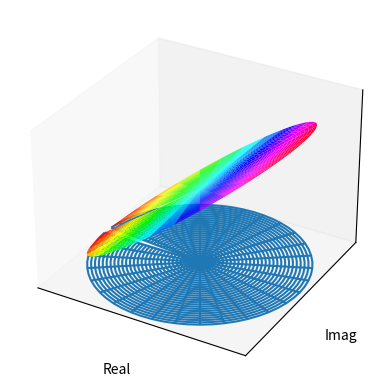
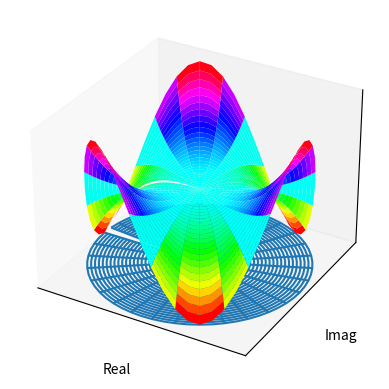
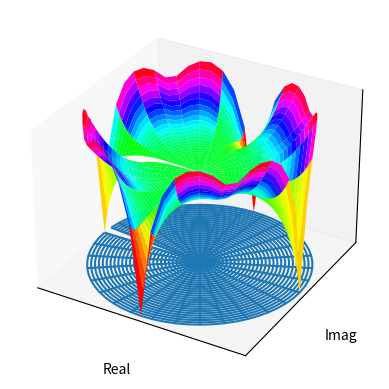
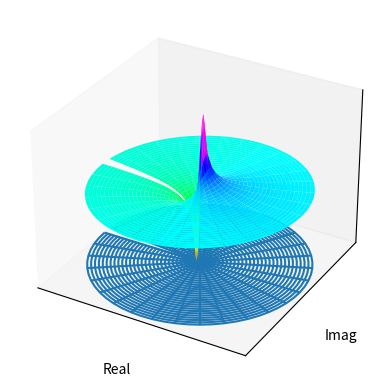
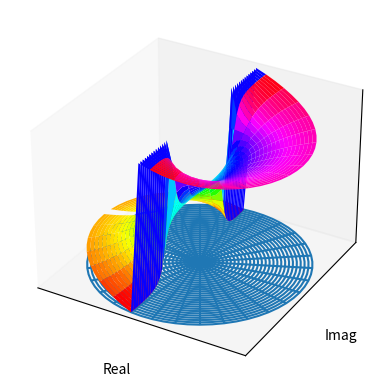
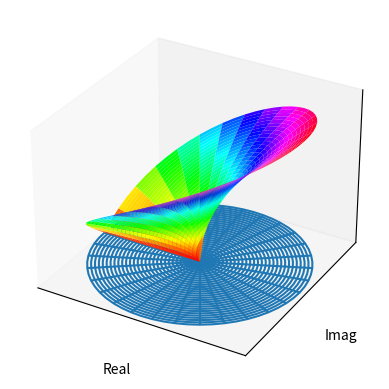
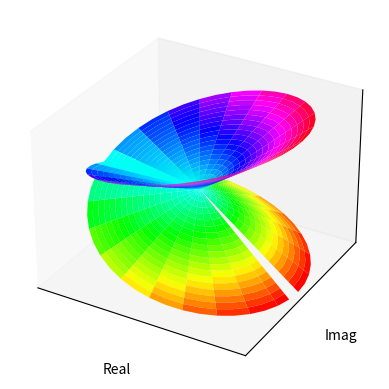
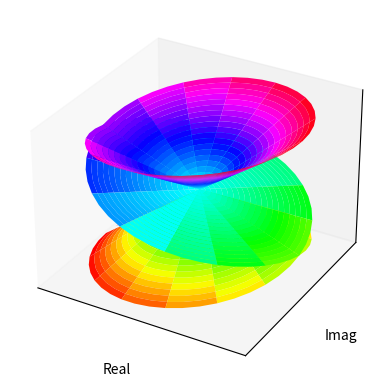
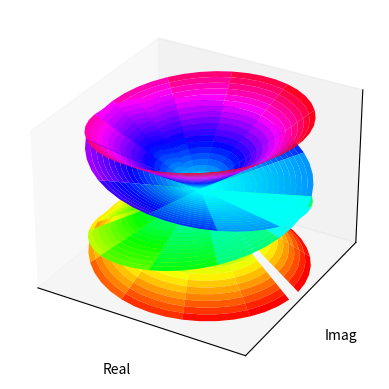
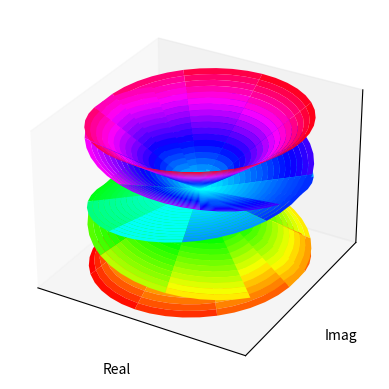

These figures' Python source, in order:
"""
参照matlab绘制复变函数的例子，创建函数cplxgrid,cplxmap,cplxroot
"""
# 1.导入相关库
import numpy as np
import matplotlib.pyplot as plt
from mpl_toolkits.mplot3d import *


# 2.创建函数
def cplxgrid(m):
    """Return polar coordinate complex grid.

    Parameters
    ----------
    m: int

    Returns
    ----------
    z: ndarray,with shape (m+1)-by-(2*(m+1))
    """
    m = m
    r = np.arange(0, m).reshape(m, 1) / m
    theta = np.pi * np.arange(-m, m) / m
    z = r * np.exp(1j * theta)

    return z


def cplxroot(n=3, m=20):
    """
    cplxroot(n): renders the Riemann surface for the n-th root
    cplxroot(): renders the Riemann surface for the cube root.
    cplxroot(n,m): uses an m-by-m grid.  Default m = 20.

    Use polar coordinates, (r,theta).
    Use polar coordinates, (r,theta).

    Parameters
    ----------
    n: n-th root
    m: int

    Returns
    ----------
    None: Plot the Riemann surface
    """
    m = m + 1
    r = np.arange(0, m).reshape(m, 1) / m
    theta = np.pi * np.arange(-n * m, n * m) / m
    z = r * np.exp(1j * theta)
    s = r * (1 / n) * np.exp(1j * theta / n)
    fig = plt.figure()
    ax = fig.add_subplot(111, projection='3d')
    # ax.plot_surface(np.real(z),np.imag(z),np.real(s),color = np.imag(s))
    ax.plot_surface(np.real(z), np.imag(z), np.real(s), cmap=plt.cm.hsv)
    ax.set_xlim((-1, 1))
    ax.set_ylim((-1, 1))
    ax.set_xlabel('Real')
    ax.set_ylabel('Imag')
    ax.set_xticks([])
    ax.set_yticks([])
    ax.set_zticks([])
    ax.set_autoscalez_on(True)  # z轴自动缩放
    ax.grid('on')
    plt.show()


def cplxmap(z, cfun):
    '''
    Plot a function of a complex variable.

    Parameters
    ----------
    z: complex plane
    cfun: complex function to plot

    Returns
    ----------
    None: Plot the surface of complex function
    '''
    blue = 0.2
    x = np.real(z)
    y = np.imag(z)
    u = np.real(cfun)
    v = np.imag(cfun)
    M = np.max(np.max(u))  # 复变函数实部最大值
    m = np.min(np.min(u))  # 复变函数实部最大值
    s = np.ones(z.shape)
    fig = plt.figure()
    ax = fig.add_subplot(111, projection='3d')
    # 投影部分用线框图
    surf1 = ax.plot_wireframe(x, y, m * s, cmap=plt.cm.hsv)
    surf2 = ax.plot_surface(x, y, u, cmap=plt.cm.hsv)

    # 绘制复变函数1/z时会出错，ValueError: Axis limits cannot be NaN or Inf
    # ax.set_zlim(m, M)
    ax.set_xlim((-1, 1))
    ax.set_ylim((-1, 1))
    ax.set_xlabel('Real')
    ax.set_ylabel('Imag')
    ax.set_xticks([])
    ax.set_yticks([])
    ax.set_zticks([])
    ax.set_autoscalez_on(True)  # z轴自动缩放

    ax.grid('on')
    plt.show()


def _test_cplxmap():
    '''测试cplxmap函数'''
    z = cplxgrid(30)
    w1 = z
    w2 = z ** 3
    w3 = (z ** 4 - 1) ** (1 / 4)
    w4 = 1 / z
    w5 = np.arctan(2 * z)
    w6 = np.sqrt(z)
    w = [w1, w2, w3, w4, w5, w6]
    for i in w:
        cplxmap(z, i)


def _test_cplxroot():
    '''测试cplxroot函数'''
    cplxroot(n=2)
    cplxroot(n=3)
    cplxroot(n=4)
    cplxroot(n=5)


if __name__ == '__main__':
    _test_cplxmap()
    _test_cplxroot()
